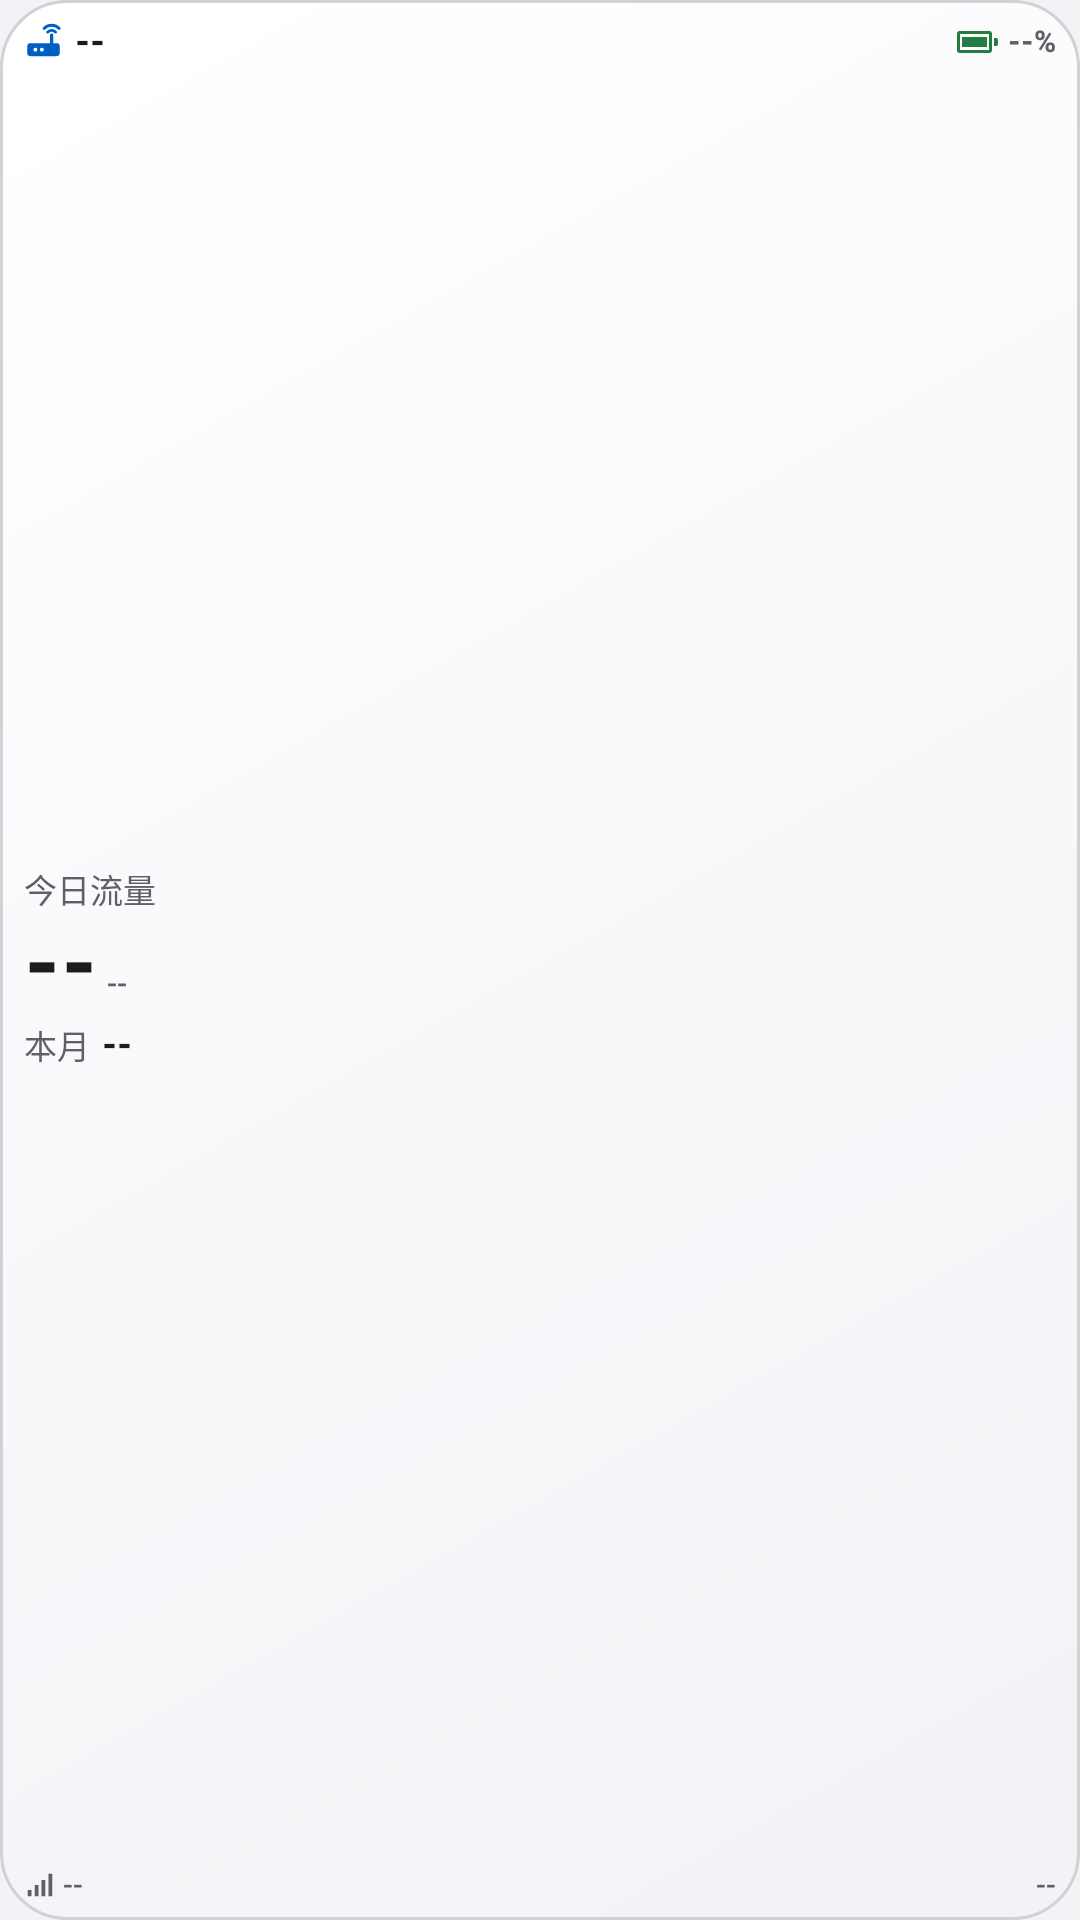

The Android layout XML behind this screen, and the referenced resources:
<!-- AndroidManifest.xml: application theme AppTheme -->
<!-- res/layout/widget_small.xml -->
<?xml version="1.0" encoding="utf-8"?>
<LinearLayout xmlns:android="http://schemas.android.com/apk/res/android"
    android:id="@+id/root"
    android:layout_width="match_parent" android:layout_height="match_parent"
    android:orientation="vertical" android:gravity="center_vertical"
    android:background="@drawable/widget_bg"
    android:paddingStart="8dp" android:paddingEnd="8dp" android:paddingTop="6dp" android:paddingBottom="6dp">
    <LinearLayout android:id="@+id/top_bar" android:layout_width="match_parent" android:layout_height="wrap_content"
        android:orientation="horizontal" android:gravity="center_vertical">
        <ImageView android:layout_width="13dp" android:layout_height="13dp" android:src="@drawable/ic_router" android:tint="@color/accent" />
        <TextView android:id="@+id/model" style="@style/W.Title" android:layout_width="0dp" android:layout_weight="1"
            android:layout_height="wrap_content" android:layout_marginStart="4dp" android:maxLines="1" android:ellipsize="end"
            android:text="--"/>
        <ImageView android:id="@+id/bat_icon" android:layout_width="16dp" android:layout_height="16dp" android:src="@drawable/ic_bat_100"
            android:tint="@color/success"/>
        <TextView android:id="@+id/battery" style="@style/W.Small" android:layout_width="wrap_content" android:layout_height="wrap_content" android:text="--%" android:layout_marginStart="2dp" android:textStyle="bold"/>
    </LinearLayout>
    <FrameLayout android:layout_width="match_parent" android:layout_height="0dp" android:layout_weight="1"/>
    <LinearLayout android:layout_width="match_parent" android:layout_height="wrap_content" android:orientation="vertical">
        <TextView style="@style/W.Label" android:layout_width="wrap_content" android:layout_height="wrap_content" android:text="今日流量"/>
            <LinearLayout android:layout_width="wrap_content" android:layout_height="wrap_content"
                android:orientation="horizontal" android:baselineAligned="true">
                <TextView android:id="@+id/daily_value" style="@style/W.BigSmall" android:layout_width="wrap_content"
                    android:layout_height="wrap_content" android:layout_weight="1" android:maxLines="1" android:ellipsize="end"
                    android:autoSizeTextType="uniform" android:autoSizeMinTextSize="12sp"
                    android:autoSizeStepGranularity="1sp" android:text="--"/>
                <TextView android:id="@+id/daily_unit" style="@style/W.Unit" android:layout_width="wrap_content" android:layout_height="wrap_content" android:text="--" android:layout_marginStart="3dp"/>
            </LinearLayout>
    </LinearLayout>
    <LinearLayout android:layout_width="wrap_content" android:layout_height="wrap_content" android:orientation="horizontal"
        android:gravity="center_vertical" android:layout_marginTop="2dp">
        <TextView style="@style/W.Label" android:layout_width="wrap_content" android:layout_height="wrap_content" android:text="本月"/>
        <TextView android:id="@+id/monthly" style="@style/W.Title" android:layout_width="wrap_content" android:layout_height="wrap_content" android:text="--" android:layout_marginStart="4dp" android:maxLines="1" android:ellipsize="end"/>
    </LinearLayout>
    <FrameLayout android:layout_width="match_parent" android:layout_height="0dp" android:layout_weight="1"/>
    <LinearLayout android:layout_width="match_parent" android:layout_height="wrap_content"
        android:orientation="horizontal" android:gravity="center_vertical">
        <ImageView android:id="@+id/signal_icon" android:layout_width="10dp" android:layout_height="10dp" android:src="@drawable/ic_signal" android:tint="@color/secondary" />
        <TextView android:id="@+id/net" style="@style/W.Foot" android:layout_width="0dp" android:layout_weight="1"
            android:layout_height="wrap_content" android:layout_marginStart="3dp" android:maxLines="1" android:ellipsize="end"
            android:text="--"/>
        <TextView android:id="@+id/error_text" style="@style/W.Foot" android:layout_width="0dp" android:layout_weight="1"
            android:layout_height="wrap_content" android:layout_marginStart="3dp" android:maxLines="1" android:ellipsize="end"
            android:textColor="@color/error" android:visibility="gone"/>
        <TextView android:id="@+id/update_time" style="@style/W.Foot" android:layout_width="wrap_content" android:layout_height="wrap_content" android:text="--" android:layout_marginStart="4dp"/>
    </LinearLayout>
</LinearLayout>
<!-- resources referenced by this layout -->
<resources>
  <color name="accent">#005EC4</color>
  <color name="error">#B32626</color>
  <color name="secondary">#5F5F66</color>
  <color name="success">#217D40</color>
  <!-- drawable ic_bat_100 (drawable) -->
  <?xml version="1.0" encoding="utf-8"?>
  <vector xmlns:android="http://schemas.android.com/apk/res/android"
      android:width="24dp" android:height="24dp"
      android:viewportWidth="24" android:viewportHeight="24">
      <path android:fillColor="#FF000000" android:fillType="evenOdd" android:pathData="M3,6.5h14.5a1.5,1.5 0 0 1 1.5,1.5v8a1.5,1.5 0 0 1 -1.5,1.5H3a1.5,1.5 0 0 1 -1.5,-1.5V8a1.5,1.5 0 0 1 1.5,-1.5z M3,8v8h14.5V8z"/>
      <path android:fillColor="#FF000000" android:pathData="M20,10h1a1,1 0 0 1 1,1v2a1,1 0 0 1 -1,1h-1z"/>
      <path android:fillColor="#FF000000" android:pathData="M4,9.5h12.5v5H4z"/>
  </vector>
  <!-- drawable ic_signal (drawable) -->
  <?xml version="1.0" encoding="utf-8"?>
  <vector xmlns:android="http://schemas.android.com/apk/res/android"
      android:width="24dp" android:height="24dp"
      android:viewportWidth="24" android:viewportHeight="24">
      <path android:fillColor="#FF000000" android:pathData="M3,16h3v5H3z M8.5,12h3v9h-3z M14,8h3v13h-3z M19.5,3h3v18h-3z"/>
  </vector>
  <!-- drawable widget_bg (drawable) -->
  <?xml version="1.0" encoding="utf-8"?>
  <shape xmlns:android="http://schemas.android.com/apk/res/android" android:shape="rectangle">
      <gradient android:startColor="@color/widget_bg" android:endColor="@color/widget_edge" android:angle="315"/>
      <stroke android:width="1dp" android:color="@color/divider"/>
      <corners android:radius="22dp"/>
  </shape>
  <style name="W.BigSmall" parent="W.Big">
          <item name="android:textSize">29sp</item>
          <item name="android:autoSizeMaxTextSize">29sp</item>
      </style>
  <style name="W.Foot">
          <item name="android:textSize">9.5sp</item>
          <item name="android:textColor">@color/secondary</item>
      </style>
  <style name="W.Label">
          <item name="android:textSize">11sp</item>
          <item name="android:textColor">@color/secondary</item>
      </style>
  <style name="W.Small">
          <item name="android:textSize">10sp</item>
          <item name="android:textColor">@color/secondary</item>
      </style>
  <style name="W.Title">
          <item name="android:textSize">12sp</item>
          <item name="android:textStyle">bold</item>
      </style>
  <style name="W.Unit">
          <item name="android:textSize">10sp</item>
          <item name="android:textColor">@color/secondary</item>
      </style>
  <style name="AppTheme" parent="@android:style/Theme.Material.Light.NoActionBar">
          <item name="android:colorAccent">@color/accent</item>
          <item name="android:windowBackground">@color/screen_bg</item>
          <item name="android:statusBarColor">@color/screen_bg</item>
          <item name="android:navigationBarColor">@color/screen_bg</item>
          <item name="android:windowLightStatusBar">true</item>
          <item name="android:windowLightNavigationBar">true</item>
      </style>
  <color name="widget_bg">#FFFFFF</color>
  <color name="divider">#D1D1D6</color>
  <style name="W.Big">
          <item name="android:textSize">28sp</item>
          <item name="android:autoSizeMaxTextSize">28sp</item>
          <item name="android:fontFeatureSettings">tnum</item>
          <item name="android:textStyle">bold</item>
      </style>
  <color name="screen_bg">#F2F2F7</color>
</resources>
